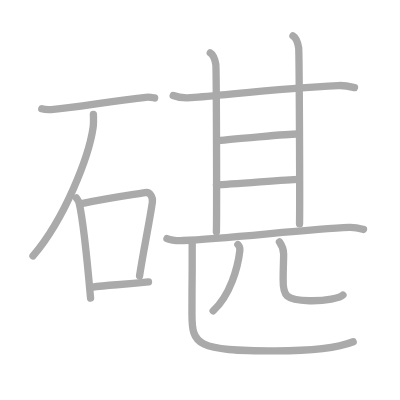
t = 0.00 s
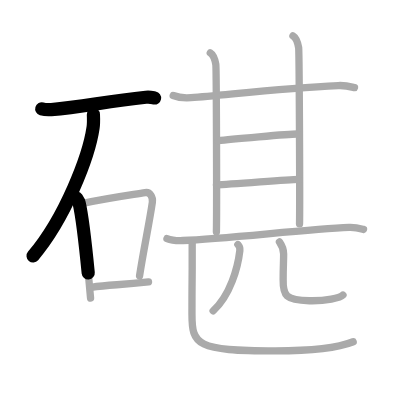
t = 2.75 s
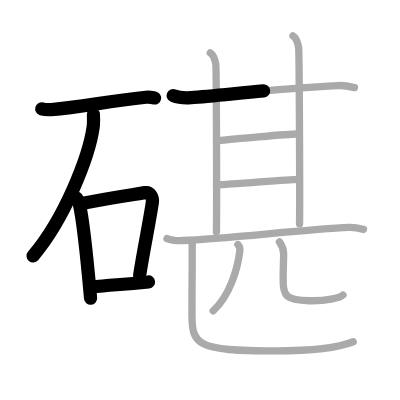
t = 5.50 s
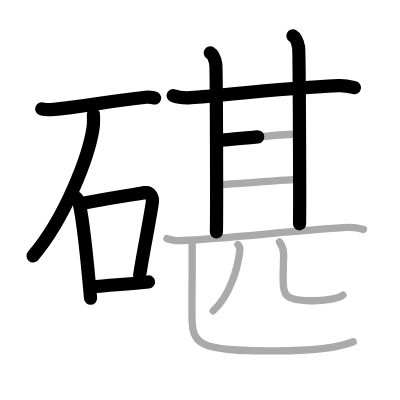
t = 8.50 s
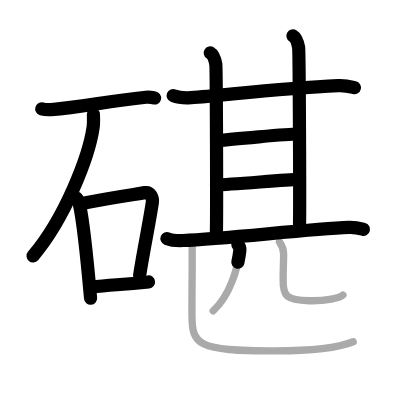
t = 11.25 s
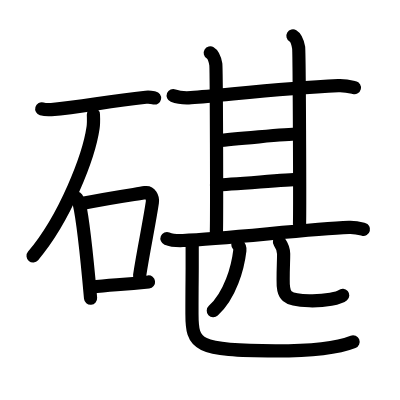
t = 14.00 s

The animated SVG that drew these frames (rendered in a browser with its animation timeline set to each time). Animation: 14 SMIL elements (animate=14); one cycle of 14.00 s.

<?xml version="1.0" standalone="no"?>
<!DOCTYPE svg PUBLIC "-//W3C//DTD SVG 1.1//EN"   "http://www.w3.org/Graphics/SVG/1.1/DTD/svg11.dtd">
<svg width="400px" height="400px"  version="1.1" xmlns="http://www.w3.org/2000/svg">
  <defs>
    <marker id="Triangle" viewBox="0 0 10 10" refX="0" refY="5" markerUnits="strokeWidth" markerWidth="3" style="stroke-opacity:0%;fill:#aaaaaa;" markerHeight="2" orient="auto">
      <path d="M 0 0 L 10 5 L 0 10 z" />
    </marker>
    
    <marker id="Arrow" viewBox="0 0 10 10" refX="5" refY="5" markerUnits="strokeWidth" markerWidth="1.8" style="stroke-opacity:0%;fill:#770000;" markerHeight="2" orient="auto">
      <path d="M 0 4 L 6 4 L 4 1 L 10 5 L 4 9 L 6 6 L 0 6 z" />
        <circle cx="5" cy="5" r="5" />
      </marker>
    
    <marker id="TriangleRed" viewBox="0 0 10 10" refX="0" refY="5" markerUnits="strokeWidth" markerWidth="3" style="stroke-opacity:0%;fill:#CC0000;" markerHeight="2" orient="auto">
      <path d="M 0 0 L 10 5 L 0 10 z" />
    </marker>
    
    <marker id="ArrowRed" viewBox="0 0 10 10" refX="5" refY="5" markerUnits="strokeWidth" markerWidth="1.8" style="stroke-opacity:0%;fill:#CC0000;" markerHeight="2" orient="auto">
      <path d="M 0 4 L 6 4 L 4 1 L 10 5 L 4 9 L 6 6 L 0 6 z" />
        <circle cx="5" cy="5" r="5" />
      </marker>
    
  </defs>
  
  <path style="fill:#ffffff; fill-opacity:100%; fill-rule:evenodd; stroke-width:0;" d="M 0 0 L 400px 0 L 400px 400px L 0 400px L 0 0" />

  <g transform="scale(3.6697247706422 3.6697247706422)">
<path style="fill:none; fill-opacity:0%; fill-rule:evenodd; stroke:#aaaaaa; stroke-opacity:100%; stroke-width: 1.5pt; stroke-linejoin:round; stroke-linecap:round;" d="M11.38 29.66c0.68 0.2 1.93 0.25 2.6 0.2c8.49-0.69 14.44-2.15 25.78-3.35c1.12-0.12 1.81 0.09 2.37 0.19"></path>
<path style="fill:none; fill-opacity:0%; fill-rule:evenodd; stroke:#aaaaaa; stroke-opacity:100%; stroke-width: 1.5pt; stroke-linejoin:round; stroke-linecap:round;" d="M25.45 31.18c0.04 0.91 0.1 2.35-0.09 3.65C24.24 42.52 17.8 59.41 9 69.75"></path>
<path style="fill:none; fill-opacity:0%; fill-rule:evenodd; stroke:#aaaaaa; stroke-opacity:100%; stroke-width: 1.5pt; stroke-linejoin:round; stroke-linecap:round;" d="M20.82 53.94c0.31 0.47 0.63 0.86 0.76 1.45c1.08 4.65 2.36 17.49 3.1 25.86"></path>
<path style="fill:none; fill-opacity:0%; fill-rule:evenodd; stroke:#aaaaaa; stroke-opacity:100%; stroke-width: 1.5pt; stroke-linejoin:round; stroke-linecap:round;" d="M22.25 55.48c8.5-1.73 13.69-2.38 17.33-2.99c1.33-0.22 2.13 1.33 1.94 2.64c-0.79 5.44-2.32 12.51-3.49 20.03"></path>
<path style="fill:none; fill-opacity:0%; fill-rule:evenodd; stroke:#aaaaaa; stroke-opacity:100%; stroke-width: 1.5pt; stroke-linejoin:round; stroke-linecap:round;" d="M24.83 78.28c5.42-0.78 7.42-0.53 15.64-1.45"></path>
<path style="fill:none; fill-opacity:0%; fill-rule:evenodd; stroke:#aaaaaa; stroke-opacity:100%; stroke-width: 1.5pt; stroke-linejoin:round; stroke-linecap:round;" d="M47.2 26.03c1.26 0.5 3.58 0.67 4.84 0.58c9.29-0.67 24.05-2.58 40.14-3.29c2.1-0.09 3.37 0.3 4.42 0.56"></path>
<path style="fill:none; fill-opacity:0%; fill-rule:evenodd; stroke:#aaaaaa; stroke-opacity:100%; stroke-width: 1.5pt; stroke-linejoin:round; stroke-linecap:round;" d="M57.3 14.39c0.83 0.5 1.34 2.17 1.51 3.13c0.17 0.96 0.28 40.78 0.16 45.68"></path>
<path style="fill:none; fill-opacity:0%; fill-rule:evenodd; stroke:#aaaaaa; stroke-opacity:100%; stroke-width: 1.5pt; stroke-linejoin:round; stroke-linecap:round;" d="M79.83 9.77c0.86 0.51 1.38 2.24 1.55 3.23c0.17 0.98 0.36 43.1 0.24 48"></path>
<path style="fill:none; fill-opacity:0%; fill-rule:evenodd; stroke:#aaaaaa; stroke-opacity:100%; stroke-width: 1.5pt; stroke-linejoin:round; stroke-linecap:round;" d="M59.45 38.32c2.68-0.32 19.67-1.85 21.56-1.8"></path>
<path style="fill:none; fill-opacity:0%; fill-rule:evenodd; stroke:#aaaaaa; stroke-opacity:100%; stroke-width: 1.5pt; stroke-linejoin:round; stroke-linecap:round;" d="M58.98 50.38c4.09-0.09 18.62-1.41 22.4-1.51"></path>
<path style="fill:none; fill-opacity:0%; fill-rule:evenodd; stroke:#aaaaaa; stroke-opacity:100%; stroke-width: 1.5pt; stroke-linejoin:round; stroke-linecap:round;" d="M45.5 65c1.13 0.46 3.2 0.58 4.33 0.54c11.74-0.43 33.8-3.11 45.28-3.56c1.88-0.07 3.01 0.28 3.95 0.53"></path>
<path style="fill:none; fill-opacity:0%; fill-rule:evenodd; stroke:#aaaaaa; stroke-opacity:100%; stroke-width: 1.5pt; stroke-linejoin:round; stroke-linecap:round;" d="M64.82 66.64c0.28 0.29 0.61 1.03 0.54 1.61c-0.54 4.65-2.62 12.25-7.28 16.46"></path>
<path style="fill:none; fill-opacity:0%; fill-rule:evenodd; stroke:#aaaaaa; stroke-opacity:100%; stroke-width: 1.5pt; stroke-linejoin:round; stroke-linecap:round;" d="M76.15 65.93c0.61 0.88 1.13 1.92 1.14 3.26c0.01 1.93-0.14 3.6-0.13 7c-0.08 4.42 0.68 5.64 7.12 5.76c4.54 0.11 8.42-0.75 9.18-1.55"></path>
<path style="fill:none; fill-opacity:0%; fill-rule:evenodd; stroke:#aaaaaa; stroke-opacity:100%; stroke-width: 1.5pt; stroke-linejoin:round; stroke-linecap:round;" d="M52.37 66.11c0 1.39 0 4.14 0 7.06c0 2.99-0.06 3.92-0.06 12.37s1.13 10.08 22.75 10.08c13.28 0 18.63-1.47 21.18-2.49"></path>

<path style="fill:none; fill-opacity:0%; fill-rule:evenodd; stroke:#000000; stroke-opacity:100%; stroke-width: 2.7pt; stroke-linejoin:round; stroke-linecap:round;" d="M11.38 29.66c0.68 0.2 1.93 0.25 2.6 0.2c8.49-0.69 14.44-2.15 25.78-3.35c1.12-0.12 1.81 0.09 2.37 0.19" pathLength="100" stroke-dashoffset="100" stroke-dasharray="100 105"><animate id="dashAnim1" attributeName="stroke-dashoffset" from="100" to="0" dur="1s" calcMode="linear" fill="freeze"/></path>
<path style="fill:none; fill-opacity:0%; fill-rule:evenodd; stroke:#000000; stroke-opacity:100%; stroke-width: 2.7pt; stroke-linejoin:round; stroke-linecap:round;" d="M25.45 31.18c0.04 0.91 0.1 2.35-0.09 3.65C24.24 42.52 17.8 59.41 9 69.75" pathLength="100" stroke-dashoffset="100" stroke-dasharray="100 105"><animate id="dashAnim2" attributeName="stroke-dashoffset" from="100" to="0" dur="1s" calcMode="linear" begin="dashAnim1.end" fill="freeze"/></path>
<path style="fill:none; fill-opacity:0%; fill-rule:evenodd; stroke:#000000; stroke-opacity:100%; stroke-width: 2.7pt; stroke-linejoin:round; stroke-linecap:round;" d="M20.82 53.94c0.31 0.47 0.63 0.86 0.76 1.45c1.08 4.65 2.36 17.49 3.1 25.86" pathLength="100" stroke-dashoffset="100" stroke-dasharray="100 105"><animate id="dashAnim3" attributeName="stroke-dashoffset" from="100" to="0" dur="1s" calcMode="linear" begin="dashAnim2.end" fill="freeze"/></path>
<path style="fill:none; fill-opacity:0%; fill-rule:evenodd; stroke:#000000; stroke-opacity:100%; stroke-width: 2.7pt; stroke-linejoin:round; stroke-linecap:round;" d="M22.25 55.48c8.5-1.73 13.69-2.38 17.33-2.99c1.33-0.22 2.13 1.33 1.94 2.64c-0.79 5.44-2.32 12.51-3.49 20.03" pathLength="100" stroke-dashoffset="100" stroke-dasharray="100 105"><animate id="dashAnim4" attributeName="stroke-dashoffset" from="100" to="0" dur="1s" calcMode="linear" begin="dashAnim3.end" fill="freeze"/></path>
<path style="fill:none; fill-opacity:0%; fill-rule:evenodd; stroke:#000000; stroke-opacity:100%; stroke-width: 2.7pt; stroke-linejoin:round; stroke-linecap:round;" d="M24.83 78.28c5.42-0.78 7.42-0.53 15.64-1.45" pathLength="100" stroke-dashoffset="100" stroke-dasharray="100 105"><animate id="dashAnim5" attributeName="stroke-dashoffset" from="100" to="0" dur="1s" calcMode="linear" begin="dashAnim4.end" fill="freeze"/></path>
<path style="fill:none; fill-opacity:0%; fill-rule:evenodd; stroke:#000000; stroke-opacity:100%; stroke-width: 2.7pt; stroke-linejoin:round; stroke-linecap:round;" d="M47.2 26.03c1.26 0.5 3.58 0.67 4.84 0.58c9.29-0.67 24.05-2.58 40.14-3.29c2.1-0.09 3.37 0.3 4.42 0.56" pathLength="100" stroke-dashoffset="100" stroke-dasharray="100 105"><animate id="dashAnim6" attributeName="stroke-dashoffset" from="100" to="0" dur="1s" calcMode="linear" begin="dashAnim5.end" fill="freeze"/></path>
<path style="fill:none; fill-opacity:0%; fill-rule:evenodd; stroke:#000000; stroke-opacity:100%; stroke-width: 2.7pt; stroke-linejoin:round; stroke-linecap:round;" d="M57.3 14.39c0.83 0.5 1.34 2.17 1.51 3.13c0.17 0.96 0.28 40.78 0.16 45.68" pathLength="100" stroke-dashoffset="100" stroke-dasharray="100 105"><animate id="dashAnim7" attributeName="stroke-dashoffset" from="100" to="0" dur="1s" calcMode="linear" begin="dashAnim6.end" fill="freeze"/></path>
<path style="fill:none; fill-opacity:0%; fill-rule:evenodd; stroke:#000000; stroke-opacity:100%; stroke-width: 2.7pt; stroke-linejoin:round; stroke-linecap:round;" d="M79.83 9.77c0.86 0.51 1.38 2.24 1.55 3.23c0.17 0.98 0.36 43.1 0.24 48" pathLength="100" stroke-dashoffset="100" stroke-dasharray="100 105"><animate id="dashAnim8" attributeName="stroke-dashoffset" from="100" to="0" dur="1s" calcMode="linear" begin="dashAnim7.end" fill="freeze"/></path>
<path style="fill:none; fill-opacity:0%; fill-rule:evenodd; stroke:#000000; stroke-opacity:100%; stroke-width: 2.7pt; stroke-linejoin:round; stroke-linecap:round;" d="M59.45 38.32c2.68-0.32 19.67-1.85 21.56-1.8" pathLength="100" stroke-dashoffset="100" stroke-dasharray="100 105"><animate id="dashAnim9" attributeName="stroke-dashoffset" from="100" to="0" dur="1s" calcMode="linear" begin="dashAnim8.end" fill="freeze"/></path>
<path style="fill:none; fill-opacity:0%; fill-rule:evenodd; stroke:#000000; stroke-opacity:100%; stroke-width: 2.7pt; stroke-linejoin:round; stroke-linecap:round;" d="M58.98 50.38c4.09-0.09 18.62-1.41 22.4-1.51" pathLength="100" stroke-dashoffset="100" stroke-dasharray="100 105"><animate id="dashAnim10" attributeName="stroke-dashoffset" from="100" to="0" dur="1s" calcMode="linear" begin="dashAnim9.end" fill="freeze"/></path>
<path style="fill:none; fill-opacity:0%; fill-rule:evenodd; stroke:#000000; stroke-opacity:100%; stroke-width: 2.7pt; stroke-linejoin:round; stroke-linecap:round;" d="M45.5 65c1.13 0.46 3.2 0.58 4.33 0.54c11.74-0.43 33.8-3.11 45.28-3.56c1.88-0.07 3.01 0.28 3.95 0.53" pathLength="100" stroke-dashoffset="100" stroke-dasharray="100 105"><animate id="dashAnim11" attributeName="stroke-dashoffset" from="100" to="0" dur="1s" calcMode="linear" begin="dashAnim10.end" fill="freeze"/></path>
<path style="fill:none; fill-opacity:0%; fill-rule:evenodd; stroke:#000000; stroke-opacity:100%; stroke-width: 2.7pt; stroke-linejoin:round; stroke-linecap:round;" d="M64.82 66.64c0.28 0.29 0.61 1.03 0.54 1.61c-0.54 4.65-2.62 12.25-7.28 16.46" pathLength="100" stroke-dashoffset="100" stroke-dasharray="100 105"><animate id="dashAnim12" attributeName="stroke-dashoffset" from="100" to="0" dur="1s" calcMode="linear" begin="dashAnim11.end" fill="freeze"/></path>
<path style="fill:none; fill-opacity:0%; fill-rule:evenodd; stroke:#000000; stroke-opacity:100%; stroke-width: 2.7pt; stroke-linejoin:round; stroke-linecap:round;" d="M76.15 65.93c0.61 0.88 1.13 1.92 1.14 3.26c0.01 1.93-0.14 3.6-0.13 7c-0.08 4.42 0.68 5.64 7.12 5.76c4.54 0.11 8.42-0.75 9.18-1.55" pathLength="100" stroke-dashoffset="100" stroke-dasharray="100 105"><animate id="dashAnim13" attributeName="stroke-dashoffset" from="100" to="0" dur="1s" calcMode="linear" begin="dashAnim12.end" fill="freeze"/></path>
<path style="fill:none; fill-opacity:0%; fill-rule:evenodd; stroke:#000000; stroke-opacity:100%; stroke-width: 2.7pt; stroke-linejoin:round; stroke-linecap:round;" d="M52.37 66.11c0 1.39 0 4.14 0 7.06c0 2.99-0.06 3.92-0.06 12.37s1.13 10.08 22.75 10.08c13.28 0 18.63-1.47 21.18-2.49" pathLength="100" stroke-dashoffset="100" stroke-dasharray="100 105"><animate id="dashAnim14" attributeName="stroke-dashoffset" from="100" to="0" dur="1s" calcMode="linear" begin="dashAnim13.end" fill="freeze"/></path>

</g>

</svg>  
          
